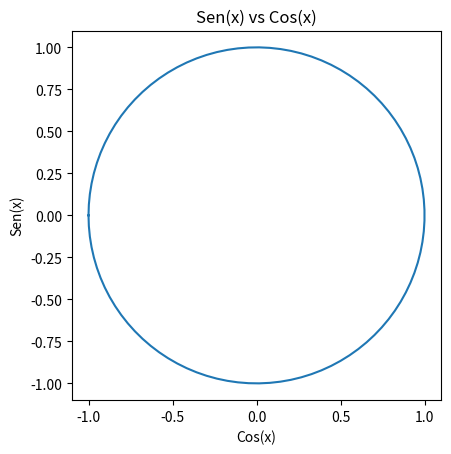

Here is the Python script that generated this plot:
'''
2) Utilizando o mesmo intervalo, use agora o cos(x) como abscissa e o sen(x) como ordenada.
Pesquise a função sobre axes no matplotlib (ou como foi feito no exemplo 7) 
para deixar o gráfico quadrado, mesma proporção largura x altura, 
caso contrário o círculo parecerá uma elipse.
'''

import matplotlib.pyplot as plt
import numpy as np

intervalo = np.linspace(-np.pi, np.pi, 100)
cos = np.cos(intervalo)
sen = np.sin(intervalo)

plt.title('Sen(x) vs Cos(x)')
plt.xlabel('Cos(x)')
plt.ylabel('Sen(x)')
plt.plot(cos, sen)
plt.axis("scaled")  # força a mesma escala/proporção (largura x altura)
""" plt.xlim(-2, 2)
plt.ylim(-2, 2) """
plt.show()